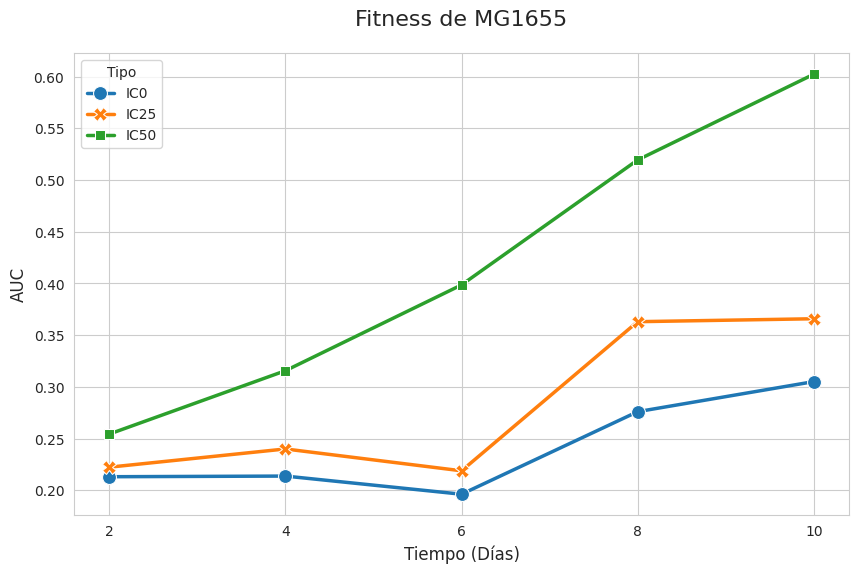

Here is the Python script that generated this plot:
import pandas as pd
import numpy as np
import matplotlib.pyplot as plt
import seaborn as sns

# Datos comunes
concentraciones_antibiotico = [0, 0.5, 1, 2, 3, 5, 7,10] #Concentracion en µg/mL (0, 100, 200, 400, 600, 1000, 1400, 20000)

# Datos para cada día
days_data = {
    # Day 2
    2: {
        "IC0": {
            "replicas": [
                [0.693, 0.131, 0.143, 0.128, 0.124, 0.142, 0.103, 0.11],
                [0.69, 0.152, 0.143, 0.149, 0.149, 0.137, 0.131, 0.098],
                [0.684, 0.162, 0.149, 0.164, 0.132, 0.154, 0.147, 0.107]
            ]
        },
        "IC25": {
            "replicas": [
                [0.685, 0.136, 0.146, 0.157, 0.141, 0.14, 0.111, 0.109],
                [0.696, 0.149, 0.149, 0.154, 0.15, 0.118, 0.111, 0.112],
                [0.532, 0.135, 0.159, 0.154, 0.152, 0.113, 0.117, 0.116]
            ]
        },
        "IC50": {
            "replicas": [
                [0.509, 0.272, 0.255, 0.152, 0.163, 0.14, 0.124, 0.102],
                [0.818, 0.162, 0.239, 0.179, 0.146, 0.467, 0.113, 0.108],
                [0.68, 0.119, 0.121, 0.102, 0.117, 0.124, 0.115, 0.091]
            ]
        }
    },
    # Day 4
    4: {
        "IC0": {
            "replicas": [
                [0.662, 0.142, 0.138, 0.138, 0.12, 0.13, 0.116, 0.131],
                [0.775, 0.182, 0.163, 0.164, 0.145, 0.154, 0.141, 0.141],
                [0.768, 0.201, 0.154, 0.151, 0.167, 0.18, 0.12, 0.119]
            ]
        },
        "IC25": {
            "replicas": [
                [0.683, 0.161, 0.166, 0.184, 0.182, 0.146, 0.134, 0.115],
                [0.663, 0.16, 0.176, 0.165, 0.166, 0.151, 0.13, 0.133],
                [0.694, 0.178, 0.181, 0.193, 0.166, 0.143, 0.139, 0.114]
            ]
        },
        "IC50": {
            "replicas": [
                [0.643, 0.654, 0.678, 0.161, 0.141, 0.144, 0.105, 0.122],
                [0.643, 0.573, 0.669, 0.237, 0.173, 0.125, 0.132, 0.123],
                [0.64, 0.509, 0.615, 0.131, 0.107, 0.087, 0.112, 0.097]
            ]
        }
    },
    # Day 6
    6: {
        "IC0": {
            "replicas": [
                [0.617, 0.099, 0.115, 0.111, 0.092, 0.1, 0.106, 0.11],
                [0.636, 0.102, 0.12, 0.1, 0.09, 0.118, 0.117, 0.117],
                [0.59, 0.124, 0.123, 0.094, 0.109, 0.092, 0.115, 0.118]
            ]
        },
        "IC25": {
            "replicas": [
                [0.657, 0.342, 0.11, 0.1, 0.099, 0.106, 0.112, 0.098],
                [0.615, 0.317, 0.117, 0.118, 0.09, 0.106, 0.112, 0.092],
                [0.53, 0.398, 0.098, 0.113, 0.095, 0.117, 0.117, 0.112]
            ]
        },
        "IC50": {
            "replicas": [
                [0.499, 0.373, 0.452, 0.459, 0.117, 0.101, 0.113, 0.1],
                [0.468, 0.416, 0.465, 0.404, 0.105, 0.126, 0.117, 0.108],
                [0.531, 0.52, 0.436, 0.506, 0.138, 0.109, 0.119, 0.108]
            ]
        }
    },
    # Day 8
    8: {
        "IC0": {
            "replicas": [
                [0.506, 0.423, 0.122, 0.115, 0.095, 0.132, 0.115, 0.113],
                [0.51, 0.406, 0.137, 0.119, 0.099, 0.124, 0.117, 0.094],
                [0.503, 0.394, 0.117, 0.123, 0.115, 0.117, 0.116, 0.115]
            ]
        },
        "IC25": {
            "replicas": [
                [0.489, 0.451, 0.365, 0.386, 0.124, 0.127, 0.116, 0.113],
                [0.524, 0.458, 0.385, 0.11, 0.127, 0.108, 0.106, 0.106],
                [0.512, 0.504, 0.431, 0.435, 0.125, 0.128, 0.124, 0.099]
            ]
        },
        "IC50": {
            "replicas": [
                [0.482, 0.494, 0.474, 0.475, 0.482, 0.137, 0.096, 0.108],
                [0.518, 0.443, 0.524, 0.512, 0.453, 0.148, 0.126, 0.119],
                [0.598, 0.512, 0.542, 0.568, 0.546, 0.148, 0.127, 0.111]
            ]
        }
    },
    # Day 10
    10: {
        "IC0": {
            "replicas": [
                [0.59, 0.604, 0.631, 0.133, 0.128, 0.128, 0.116, 0.12],
                [0.594, 0.582, 0.535, 0.105, 0.1, 0.104, 0.103, 0.099],
                [0.594, 0.598, 0.509, 0.103, 0.129, 0.1, 0.102, 0.107]
            ]
        },
        "IC25": {
            "replicas": [
                [0.613, 0.589, 0.617, 0.458, 0.12, 0.136, 0.121, 0.117],
                [0.666, 0.589, 0.699, 0.456, 0.105, 0.136, 0.116, 0.139],
                [0.613, 0.713, 0.618, 0.474, 0.101, 0.126, 0.095, 0.111]
            ]
        },
        "IC50": {
            "replicas": [
                [0.608, 0.666, 0.632, 0.615, 0.556, 0.126, 0.268, 0.141],
                [0.581, 0.63, 0.613, 0.581, 0.566, 0.127, 0.173, 0.145],
                [0.427, 0.542, 0.54, 0.513, 0.54, 0.117, 0.143, 0.161]
            ]
        }
    }
}

# Procesar datos (sin cambios)
rows = []
for day, day_data in days_data.items():
    for conc_idx, conc in enumerate(concentraciones_antibiotico):
        for tipo in ["IC0", "IC25", "IC50"]:
            for replica in day_data[tipo]["replicas"]:
                rows.append({
                    "Dia": day,
                    "Concentracion": conc,
                    "Tipo": tipo,
                    "DO": replica[conc_idx]
                })
df = pd.DataFrame(rows)

# Función para calcular fitness (¡modificada!)
def calculate_fitness(df, tipo, day, threshold=0.300):
    """Calcula el fitness solo si la DO promedio >= threshold en al menos una concentración."""
    subset = df[(df['Tipo'] == tipo) & (df['Dia'] == day)]
    mean_do = subset.groupby('Concentracion')['DO'].mean().reset_index()
    mean_do = mean_do.sort_values('Concentracion')
    
    # Verificar si hay crecimiento significativo
    if mean_do['DO'].max() < threshold:
        return 0.0  # No hay crecimiento
    
    # Calcular AUC solo si hay crecimiento
    auc = np.trapz(mean_do['DO'], mean_do['Concentracion'])
    max_growth = mean_do[mean_do['Concentracion'] == 0]['DO'].values[0]
    normalized_auc = auc / (max_growth * max(mean_do['Concentracion']))
    
    return normalized_auc

# Calcular fitness para todas las condiciones
fitness_results = []
for day in days_data.keys():
    for tipo in ["IC0", "IC25", "IC50"]:
        fitness = calculate_fitness(df, tipo, day, threshold=0.300)
        fitness_results.append({
            'Dia': day,
            'Tipo': tipo,
            'Fitness': fitness
        })

fitness_df = pd.DataFrame(fitness_results)

# Filtrar datos con fitness > 0 para el gráfico
fitness_filtered = fitness_df[fitness_df['Fitness'] > 0]

# Configuración del gráfico
sns.set_style("whitegrid")
plt.figure(figsize=(10, 6))

# Gráfico de evolución del fitness (solo datos con crecimiento)
plot = sns.lineplot(
    data=fitness_filtered,
    x='Dia',
    y='Fitness',
    hue='Tipo',
    style='Tipo',
    markers=True,
    dashes=False,
    markersize=10,
    linewidth=2.5
)

# Personalización
plt.title('Fitness de MG1655', fontsize=16, pad=20)
plt.xlabel('Tiempo (Días)', fontsize=12)
plt.ylabel('AUC', fontsize=12)
plt.xticks(sorted(days_data.keys()))

# Mostrar tabla de resultados
print("\nTabla de Fitness (DO ≥ 0.250):")
print(fitness_df.pivot(index='Dia', columns='Tipo', values='Fitness').round(4))

plt.show()
